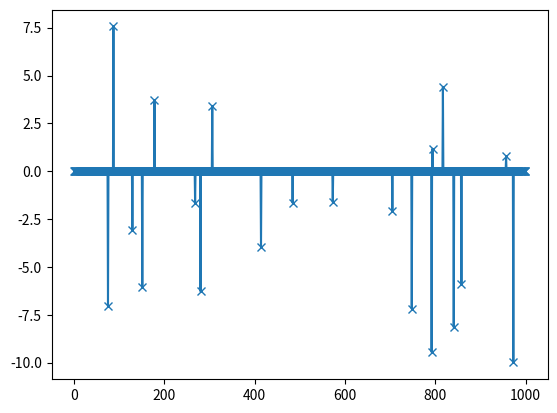

Source code (Python):
#!/usr/bin/env python

import numpy as np
import random

def genData(seed, size, L0, amp):
	# seed
	np.random.seed( seed ) 
	random.seed( seed )
	
	# generate arrays
	randomArray = (np.random.random_sample( L0 ) * 2 - 1) * amp
	zeroArray = np.zeros( size - L0 )

	# concatenate
	concatArray = np.r_[randomArray, zeroArray] 

	# shuffle
	random.shuffle( concatArray )
	
	# return 
	return concatArray



if __name__ == "__main__":
	import matplotlib.pyplot as pyplot
	seed = 1
	n = 1000
	k = 20
	pyplot.plot( genData(seed, n ,k ,10 ), '-x')
	pyplot.show()

